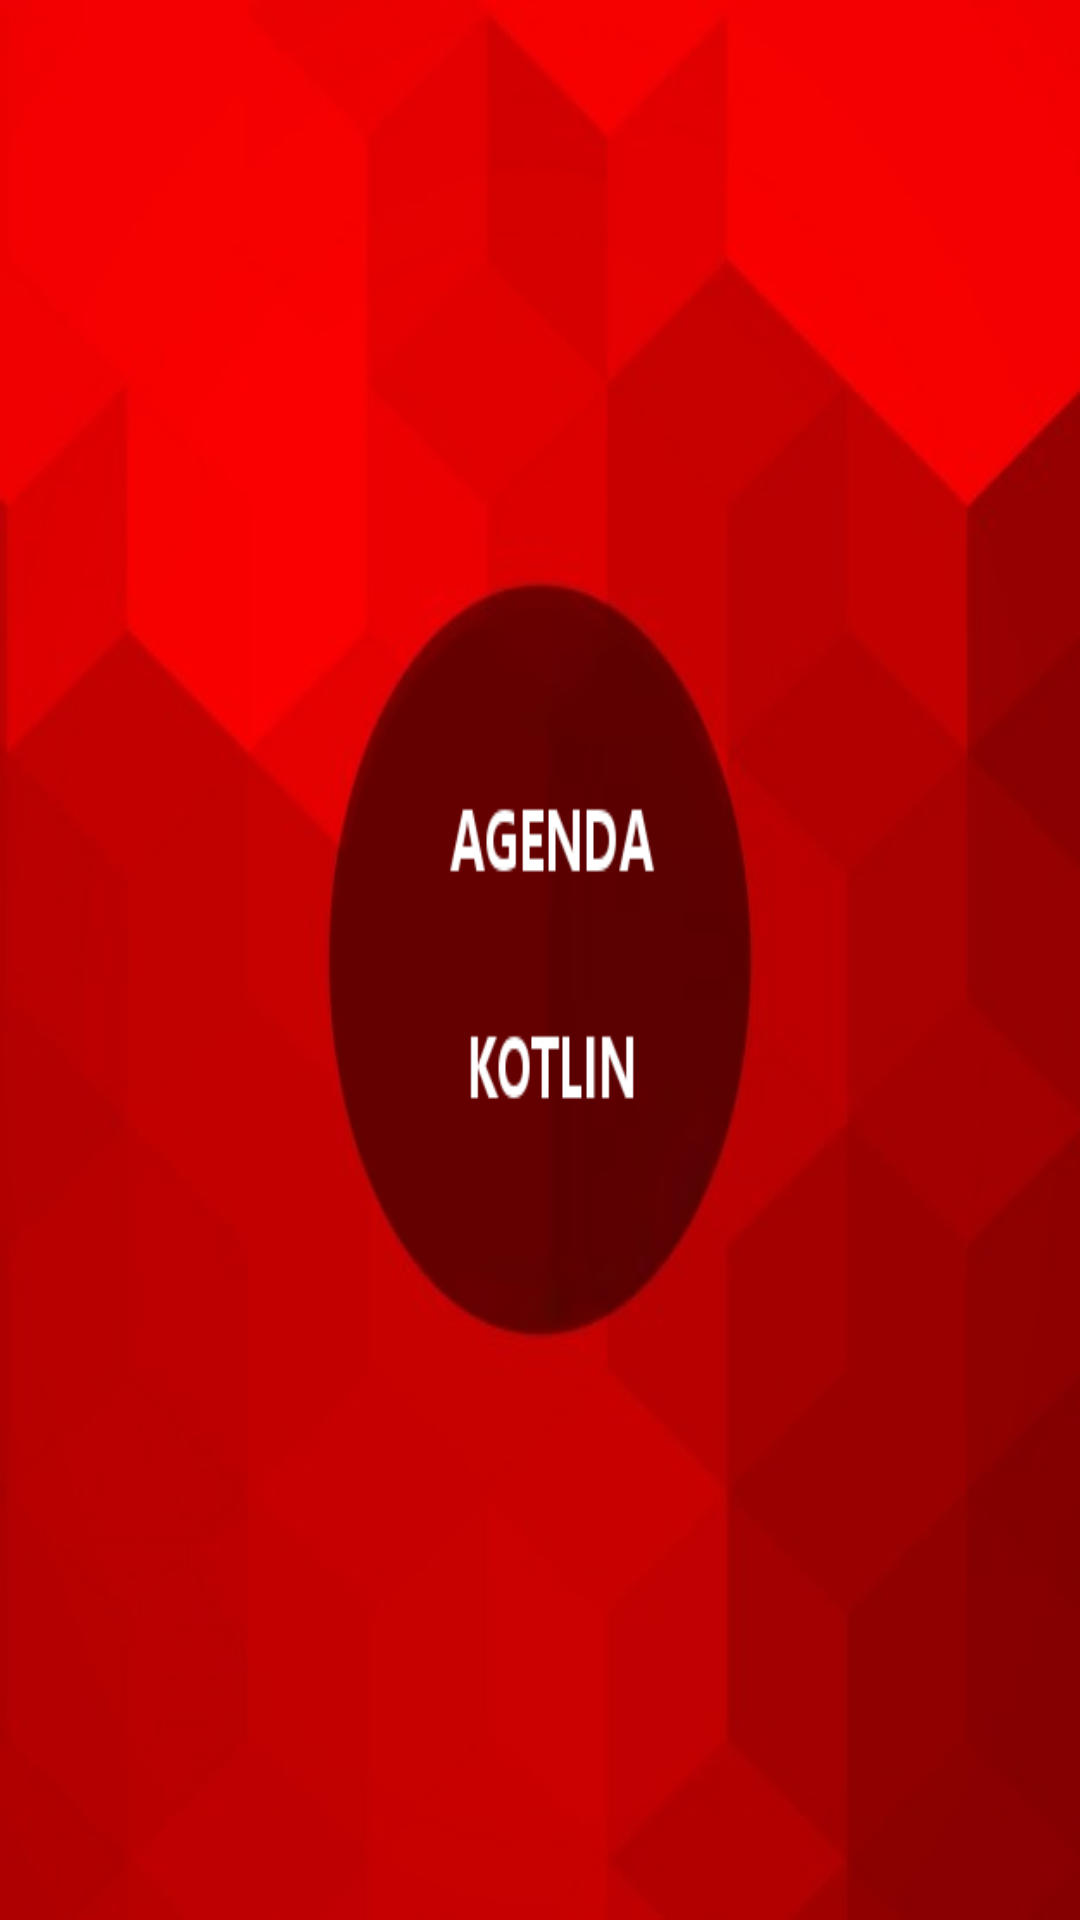

Here is an Android app screen rendered from its layout file. Give the layout XML and the strings, colors and styles it references.
<!-- AndroidManifest.xml: application theme AppTheme -->
<!-- res/layout/nav_header_main.xml -->
<?xml version="1.0" encoding="utf-8"?>
<LinearLayout xmlns:android="http://schemas.android.com/apk/res/android"
    xmlns:app="http://schemas.android.com/apk/res-auto"
    xmlns:tools="http://schemas.android.com/tools"
    android:layout_width="match_parent"
    android:layout_height="@dimen/nav_header_height"
    android:background="@drawable/red_header"
    android:gravity="bottom"
    android:orientation="vertical"
    android:paddingBottom="@dimen/activity_vertical_margin"
    android:paddingLeft="@dimen/activity_horizontal_margin"
    android:paddingRight="@dimen/activity_horizontal_margin"
    android:paddingTop="@dimen/activity_vertical_margin"
    android:theme="@style/ThemeOverlay.AppCompat.Dark">


</LinearLayout>
<!-- resources referenced by this layout -->
<resources>
  <dimen name="activity_horizontal_margin">16dp</dimen>
  <dimen name="activity_vertical_margin">16dp</dimen>
  <dimen name="nav_header_height">176dp</dimen>
  <!-- drawable red_header: png bitmap (drawable, 89460 bytes) -->
  <style name="AppTheme" parent="Theme.AppCompat.Light.NoActionBar">
          
          <item name="colorPrimary">@color/colorPrimary</item>
          <item name="colorPrimaryDark">@color/colorPrimaryDark</item>
          <item name="colorAccent">@color/colorAccent</item>
          <item name="drawerArrowStyle">@style/DrawerArrowStyle</item>
      </style>
  <color name="colorPrimary">#BF360C</color>
  <color name="colorPrimaryDark">#870000</color>
  <color name="colorAccent">#f9683a</color>
  <style name="DrawerArrowStyle" parent="@style/Widget.AppCompat.DrawerArrowToggle">
          <item name="spinBars">true</item>
          <item name="color">@android:color/white</item>
      </style>
</resources>
